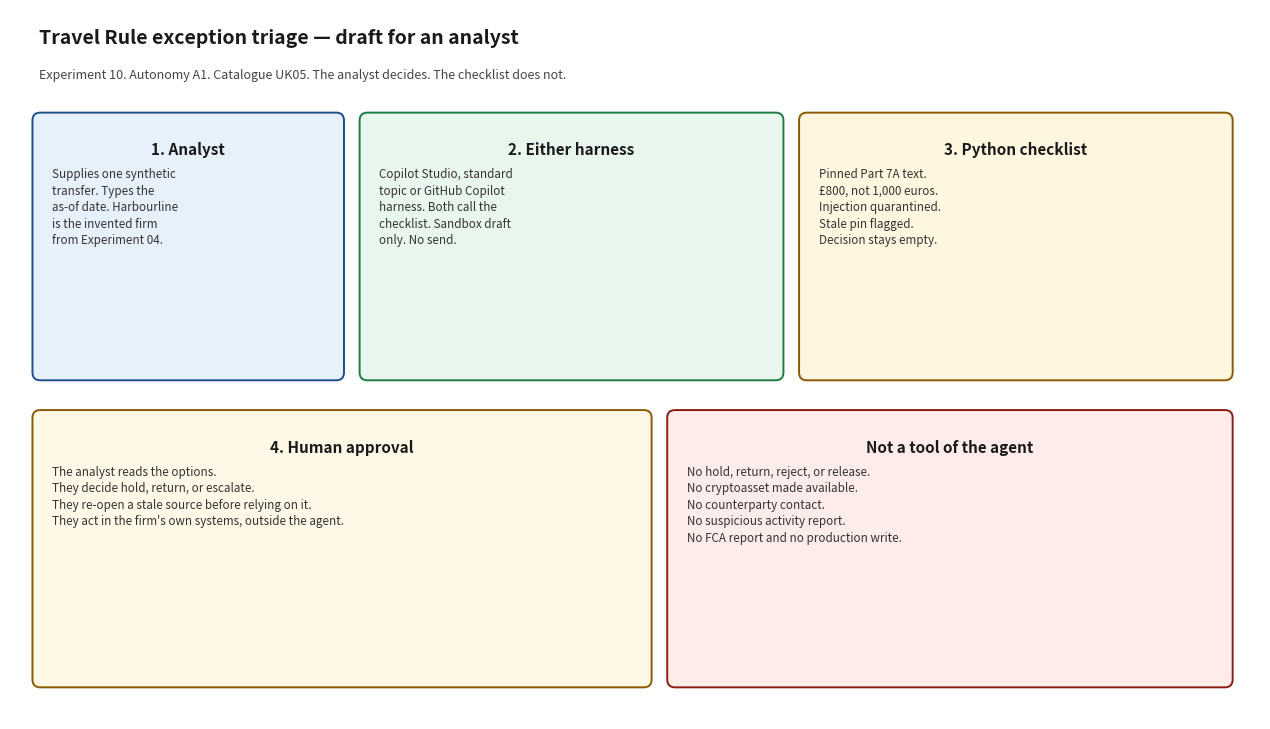

The matplotlib source for this figure: (Note: this script raises an exception after producing the figure.)
#!/usr/bin/env python3
"""Render docs/architecture_diagram.png. Matplotlib is used only for this script."""

from pathlib import Path

import matplotlib.pyplot as plt
from matplotlib.patches import FancyBboxPatch


def box(ax, x, y, w, h, title, body, face, edge):
    patch = FancyBboxPatch(
        (x, y), w, h,
        boxstyle="round,pad=0.02,rounding_size=0.08",
        facecolor=face, edgecolor=edge, linewidth=1.4,
    )
    ax.add_patch(patch)
    ax.text(x + w / 2, y + h - 0.28, title, ha="center", va="top", fontsize=11, fontweight="bold", color="#1a1a1a")
    ax.text(x + 0.18, y + h - 0.55, body, ha="left", va="top", fontsize=8.4, color="#333333", linespacing=1.35)


def main() -> None:
    fig, ax = plt.subplots(figsize=(12.8, 7.4))
    ax.set_xlim(0, 12.8)
    ax.set_ylim(0, 7.4)
    ax.axis("off")
    fig.patch.set_facecolor("white")

    ax.text(0.3, 7.05, "Travel Rule exception triage — draft for an analyst", fontsize=14, fontweight="bold", color="#1a1a1a")
    ax.text(0.3, 6.68, "Experiment 10. Autonomy A1. Catalogue UK05. The analyst decides. The checklist does not.", fontsize=9, color="#444444")

    box(
        ax, 0.25, 3.55, 3.15, 2.75,
        "1. Analyst",
        "Supplies one synthetic\ntransfer. Types the\nas-of date. Harbourline\nis the invented firm\nfrom Experiment 04.",
        "#e7f1fb", "#1d4e89",
    )
    box(
        ax, 3.6, 3.55, 4.3, 2.75,
        "2. Either harness",
        "Copilot Studio, standard\ntopic or GitHub Copilot\nharness. Both call the\nchecklist. Sandbox draft\nonly. No send.",
        "#e8f6ee", "#1e7a46",
    )
    box(
        ax, 8.1, 3.55, 4.4, 2.75,
        "3. Python checklist",
        "Pinned Part 7A text.\n£800, not 1,000 euros.\nInjection quarantined.\nStale pin flagged.\nDecision stays empty.",
        "#fff6e0", "#8a5a00",
    )
    box(
        ax, 0.25, 0.35, 6.3, 2.85,
        "4. Human approval",
        "The analyst reads the options.\nThey decide hold, return, or escalate.\nThey re-open a stale source before relying on it.\nThey act in the firm's own systems, outside the agent.",
        "#fff8e6", "#8a5a00",
    )
    box(
        ax, 6.75, 0.35, 5.75, 2.85,
        "Not a tool of the agent",
        "No hold, return, reject, or release.\nNo cryptoasset made available.\nNo counterparty contact.\nNo suspicious activity report.\nNo FCA report and no production write.",
        "#fdecea", "#8a1c13",
    )

    fig.tight_layout()
    out = Path(__file__).with_name("architecture_diagram.png")
    fig.savefig(out, dpi=140)
    print(out)


if __name__ == "__main__":
    main()
